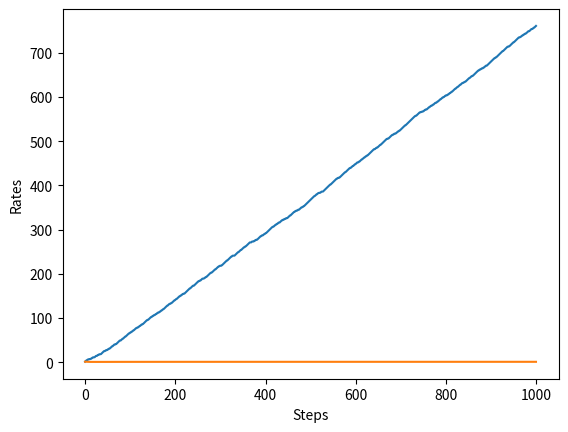

This figure's Python source:
import numpy as np
import matplotlib.pyplot as plt

class Bandit:
    def __init__(self, arms=10):
        self.rates = np.random.rand(arms)
        
        
    def play(self, arm):
        rate = self.rates[arm]
        if rate > np.random.rand():
            return 1
        else:
            return 0
        
class Agent:
    def __init__(self, epsilon, action_size=10):
        self.epsilon = epsilon
        self.Qs = np.zeros(action_size)
        self.ns = np.zeros(action_size)

    def update(self, action, reward):
        self.ns[action] += 1
        self.Qs[action] += (reward - self.Qs[action]) / self.ns[action]
        
    def get_action(self):
        if np.random.rand() < self.epsilon:
            return np.random.randint(0, len(self.Qs))
        return np.argmax(self.Qs)
    
steps = 1000
epsilon = 0.1

bandit = Bandit()
agent = Agent(epsilon)
total_reward = 0
total_rewards = []
rates = []

for step in range(steps):
    action = agent.get_action()
    reward = bandit.play(action)
    agent.update(action, reward)
    total_reward += reward
    
    total_rewards.append(total_reward)
    rates.append(total_reward / (step + 1))
    
print(total_reward)

plt.ylabel('Total reward')
plt.xlabel('Steps')
plt.plot(total_rewards)
plt.show()

plt.ylabel('Rates')
plt.xlabel('Steps')
plt.plot(rates)
plt.show()

